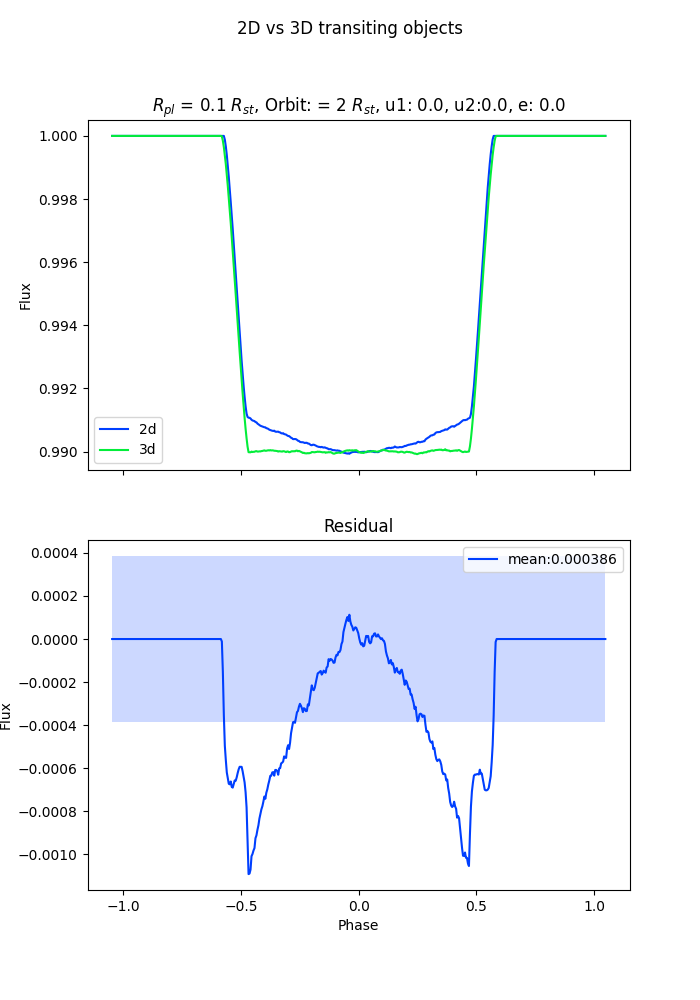

The table this chart was drawn from, first rows:
, frame, 2d, 2dstd, 3d, 3dstd
0, -1.047, 1.0, 0.0, 1.0, 0.0
1, -1.043, 1.0, 0.0, 1.0, 0.0
2, -1.039, 1.0, 0.0, 1.0, 0.0
3, -1.035, 1.0, 0.0, 1.0, 0.0
4, -1.03, 1.0, 0.0, 1.0, 0.0
5, -1.026, 1.0, 0.0, 1.0, 0.0
6, -1.022, 1.0, 0.0, 1.0, 0.0
7, -1.018, 1.0, 0.0, 1.0, 0.0
8, -1.014, 1.0, 0.0, 1.0, 0.0
9, -1.009, 1.0, 0.0, 1.0, 0.0
10, -1.005, 1.0, 0.0, 1.0, 0.0
11, -1.001, 1.0, 0.0, 1.0, 0.0
12, -0.9968, 1.0, 0.0, 1.0, 0.0
13, -0.9926, 1.0, 0.0, 1.0, 0.0
14, -0.9884, 1.0, 0.0, 1.0, 0.0
15, -0.9842, 1.0, 0.0, 1.0, 0.0
16, -0.98, 1.0, 0.0, 1.0, 0.0
17, -0.9758, 1.0, 0.0, 1.0, 0.0
18, -0.9716, 1.0, 0.0, 1.0, 0.0
19, -0.9675, 1.0, 0.0, 1.0, 0.0
20, -0.9633, 1.0, 0.0, 1.0, 0.0
21, -0.9591, 1.0, 0.0, 1.0, 0.0
22, -0.9549, 1.0, 0.0, 1.0, 0.0
23, -0.9507, 1.0, 0.0, 1.0, 0.0
24, -0.9465, 1.0, 0.0, 1.0, 0.0
25, -0.9423, 1.0, 0.0, 1.0, 0.0
26, -0.9381, 1.0, 0.0, 1.0, 0.0
27, -0.9339, 1.0, 0.0, 1.0, 0.0
28, -0.9297, 1.0, 0.0, 1.0, 0.0
29, -0.9255, 1.0, 0.0, 1.0, 0.0
30, -0.9213, 1.0, 0.0, 1.0, 0.0
31, -0.9171, 1.0, 0.0, 1.0, 0.0
32, -0.9129, 1.0, 0.0, 1.0, 0.0
33, -0.9087, 1.0, 0.0, 1.0, 0.0
34, -0.9045, 1.0, 0.0, 1.0, 0.0
35, -0.9003, 1.0, 0.0, 1.0, 0.0
36, -0.8961, 1.0, 0.0, 1.0, 0.0
37, -0.8919, 1.0, 0.0, 1.0, 0.0
38, -0.8877, 1.0, 0.0, 1.0, 0.0
39, -0.8835, 1.0, 0.0, 1.0, 0.0
40, -0.8793, 1.0, 0.0, 1.0, 0.0
41, -0.8751, 1.0, 0.0, 1.0, 0.0
42, -0.8709, 1.0, 0.0, 1.0, 0.0
43, -0.8667, 1.0, 0.0, 1.0, 0.0
44, -0.8625, 1.0, 0.0, 1.0, 0.0
45, -0.8583, 1.0, 0.0, 1.0, 0.0
46, -0.8541, 1.0, 0.0, 1.0, 0.0
47, -0.8499, 1.0, 0.0, 1.0, 0.0
48, -0.8457, 1.0, 0.0, 1.0, 0.0
49, -0.8415, 1.0, 0.0, 1.0, 0.0
50, -0.8373, 1.0, 0.0, 1.0, 0.0
51, -0.8331, 1.0, 0.0, 1.0, 0.0
52, -0.8289, 1.0, 0.0, 1.0, 0.0
53, -0.8247, 1.0, 0.0, 1.0, 0.0
54, -0.8205, 1.0, 0.0, 1.0, 0.0
55, -0.8164, 1.0, 0.0, 1.0, 0.0
56, -0.8122, 1.0, 0.0, 1.0, 0.0
57, -0.808, 1.0, 0.0, 1.0, 0.0
58, -0.8038, 1.0, 0.0, 1.0, 0.0
59, -0.7996, 1.0, 0.0, 1.0, 0.0
... 440 more rows
